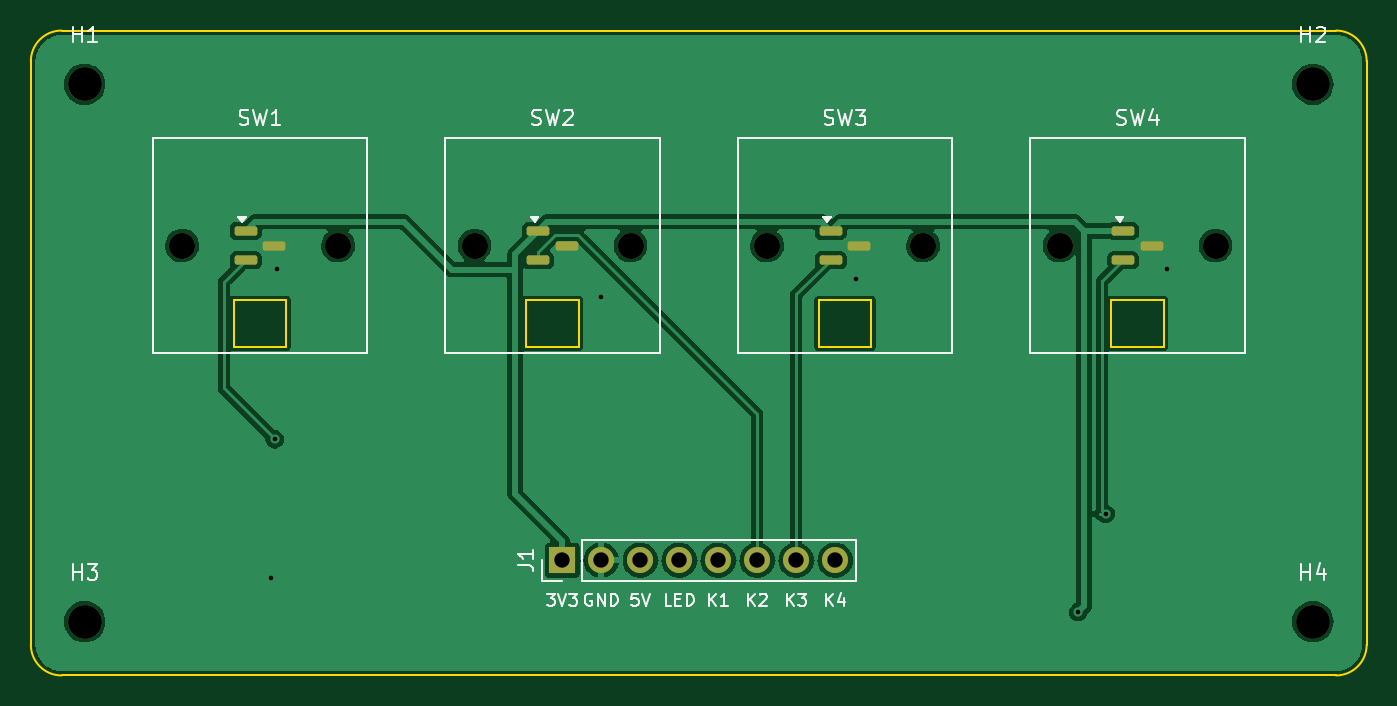
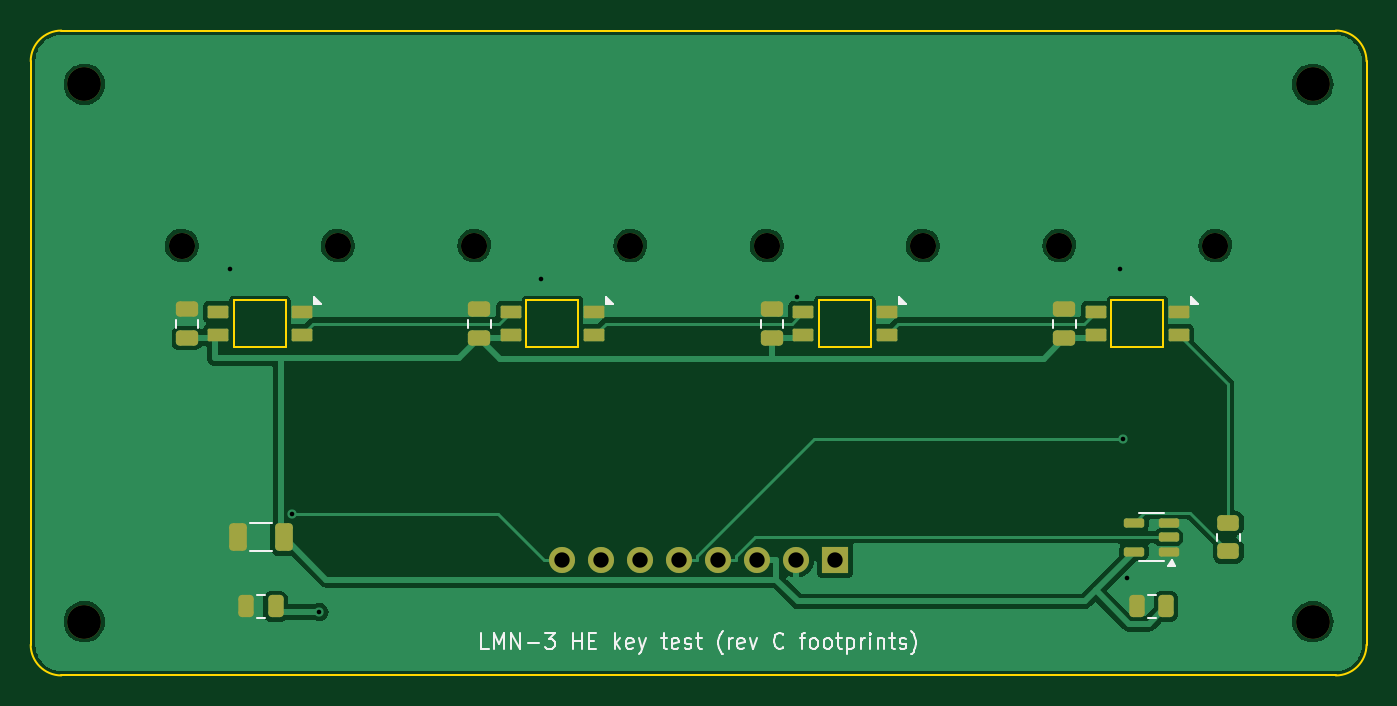
Circuit board: 11 layer files. Board 87.0 x 42.0 mm.
- bottom_copper: LMN_HE_test-B_Cu.gbl (56477 bytes)
- bottom_mask: LMN_HE_test-B_Mask.gbs (3606 bytes)
- paste: LMN_HE_test-B_Paste.gbp (2837 bytes)
- bottom_silk: LMN_HE_test-B_Silkscreen.gbo (17152 bytes)
- outline: LMN_HE_test-Edge_Cuts.gm1 (1840 bytes)
- top_copper: LMN_HE_test-F_Cu.gtl (70836 bytes)
- top_mask: LMN_HE_test-F_Mask.gts (2222 bytes)
- paste: LMN_HE_test-F_Paste.gtp (1500 bytes)
- top_silk: LMN_HE_test-F_Silkscreen.gto (19433 bytes)
- drill: LMN_HE_test-NPTH.drl (588 bytes)
- drill: LMN_HE_test-PTH.drl (637 bytes)

=== bottom_copper: LMN_HE_test-B_Cu.gbl (56477 bytes, source omitted) ===
=== bottom_mask: LMN_HE_test-B_Mask.gbs ===
%TF.GenerationSoftware,KiCad,Pcbnew,7.0.11+dfsg-1build4*%
%TF.CreationDate,2026-11-15T21:42:33-05:00*%
%TF.ProjectId,LMN_HE_test,4c4d4e5f-4845-45f7-9465-73742e6b6963,rev?*%
%TF.SameCoordinates,Original*%
%TF.FileFunction,Soldermask,Bot*%
%TF.FilePolarity,Negative*%
%FSLAX46Y46*%
G04 Gerber Fmt 4.6, Leading zero omitted, Abs format (unit mm)*
G04 Created by KiCad (PCBNEW 7.0.11+dfsg-1build4) date 2026-11-15 21:42:33*
%MOMM*%
%LPD*%
G01*
G04 APERTURE LIST*
G04 Aperture macros list*
%AMRoundRect*
0 Rectangle with rounded corners*
0 $1 Rounding radius*
0 $2 $3 $4 $5 $6 $7 $8 $9 X,Y pos of 4 corners*
0 Add a 4 corners polygon primitive as box body*
4,1,4,$2,$3,$4,$5,$6,$7,$8,$9,$2,$3,0*
0 Add four circle primitives for the rounded corners*
1,1,$1+$1,$2,$3*
1,1,$1+$1,$4,$5*
1,1,$1+$1,$6,$7*
1,1,$1+$1,$8,$9*
0 Add four rect primitives between the rounded corners*
20,1,$1+$1,$2,$3,$4,$5,0*
20,1,$1+$1,$4,$5,$6,$7,0*
20,1,$1+$1,$6,$7,$8,$9,0*
20,1,$1+$1,$8,$9,$2,$3,0*%
G04 Aperture macros list end*
%ADD10C,2.200000*%
%ADD11C,1.700000*%
%ADD12R,1.700000X1.700000*%
%ADD13O,1.700000X1.700000*%
%ADD14RoundRect,0.082000X-0.593000X0.328000X-0.593000X-0.328000X0.593000X-0.328000X0.593000X0.328000X0*%
%ADD15RoundRect,0.250000X0.475000X-0.250000X0.475000X0.250000X-0.475000X0.250000X-0.475000X-0.250000X0*%
%ADD16RoundRect,0.150000X-0.512500X-0.150000X0.512500X-0.150000X0.512500X0.150000X-0.512500X0.150000X0*%
%ADD17RoundRect,0.250000X-0.325000X-0.650000X0.325000X-0.650000X0.325000X0.650000X-0.325000X0.650000X0*%
%ADD18RoundRect,0.250000X-0.250000X-0.475000X0.250000X-0.475000X0.250000X0.475000X-0.250000X0.475000X0*%
%ADD19RoundRect,0.250000X0.450000X-0.262500X0.450000X0.262500X-0.450000X0.262500X-0.450000X-0.262500X0*%
G04 APERTURE END LIST*
D10*
%TO.C,H1*%
X33500000Y-33500000D03*
%TD*%
%TO.C,H3*%
X33500000Y-68500000D03*
%TD*%
D11*
%TO.C,SW1*%
X39845000Y-44000000D03*
X50005000Y-44000000D03*
%TD*%
D12*
%TO.C,J1*%
X64610000Y-64500000D03*
D13*
X67150000Y-64500000D03*
X69690000Y-64500000D03*
X72230000Y-64500000D03*
X74770000Y-64500000D03*
X77310000Y-64500000D03*
X79850000Y-64500000D03*
X82390000Y-64500000D03*
%TD*%
D10*
%TO.C,H4*%
X113500000Y-68500000D03*
%TD*%
%TO.C,H2*%
X113500000Y-33500000D03*
%TD*%
D11*
%TO.C,SW4*%
X96995000Y-44000000D03*
X107155000Y-44000000D03*
%TD*%
%TO.C,SW3*%
X77945000Y-44000000D03*
X88105000Y-44000000D03*
%TD*%
%TO.C,SW2*%
X58895000Y-44000000D03*
X69055000Y-44000000D03*
%TD*%
D14*
%TO.C,LED3*%
X85750000Y-49830000D03*
X85750000Y-48330000D03*
X80300000Y-48330000D03*
X80300000Y-49830000D03*
%TD*%
D15*
%TO.C,C1*%
X49675000Y-50030000D03*
X49675000Y-48130000D03*
%TD*%
D14*
%TO.C,LED1*%
X47650000Y-49830000D03*
X47650000Y-48330000D03*
X42200000Y-48330000D03*
X42200000Y-49830000D03*
%TD*%
D15*
%TO.C,C3*%
X87775000Y-50030000D03*
X87775000Y-48130000D03*
%TD*%
%TO.C,C4*%
X106825000Y-50030000D03*
X106825000Y-48130000D03*
%TD*%
D16*
%TO.C,U1*%
X42862500Y-63950000D03*
X42862500Y-63000000D03*
X42862500Y-62050000D03*
X45137500Y-62050000D03*
X45137500Y-63950000D03*
%TD*%
D14*
%TO.C,LED4*%
X104800000Y-49830000D03*
X104800000Y-48330000D03*
X99350000Y-48330000D03*
X99350000Y-49830000D03*
%TD*%
%TO.C,LED2*%
X66700000Y-49830000D03*
X66700000Y-48330000D03*
X61250000Y-48330000D03*
X61250000Y-49830000D03*
%TD*%
D17*
%TO.C,C6*%
X100525000Y-63000000D03*
X103475000Y-63000000D03*
%TD*%
D18*
%TO.C,C7*%
X101050000Y-67500000D03*
X102950000Y-67500000D03*
%TD*%
D19*
%TO.C,R1*%
X39000000Y-63912500D03*
X39000000Y-62087500D03*
%TD*%
D18*
%TO.C,C5*%
X43050000Y-67500000D03*
X44950000Y-67500000D03*
%TD*%
D15*
%TO.C,C2*%
X68725000Y-50030000D03*
X68725000Y-48130000D03*
%TD*%
M02*

=== paste: LMN_HE_test-B_Paste.gbp (2837 bytes, source withheld) ===
=== bottom_silk: LMN_HE_test-B_Silkscreen.gbo (17152 bytes, source omitted) ===
=== outline: LMN_HE_test-Edge_Cuts.gm1 ===
%TF.GenerationSoftware,KiCad,Pcbnew,7.0.11+dfsg-1build4*%
%TF.CreationDate,2026-11-15T21:42:33-05:00*%
%TF.ProjectId,LMN_HE_test,4c4d4e5f-4845-45f7-9465-73742e6b6963,rev?*%
%TF.SameCoordinates,Original*%
%TF.FileFunction,Profile,NP*%
%FSLAX46Y46*%
G04 Gerber Fmt 4.6, Leading zero omitted, Abs format (unit mm)*
G04 Created by KiCad (PCBNEW 7.0.11+dfsg-1build4) date 2026-11-15 21:42:33*
%MOMM*%
%LPD*%
G01*
G04 APERTURE LIST*
%TA.AperFunction,Profile*%
%ADD10C,0.100000*%
%TD*%
G04 APERTURE END LIST*
D10*
X115000000Y-72000000D02*
G75*
G03*
X117000000Y-70000000I0J2000000D01*
G01*
X117000000Y-32000000D02*
X117000000Y-70000000D01*
X30000000Y-70000000D02*
G75*
G03*
X32000000Y-72000000I2000000J0D01*
G01*
X32000000Y-30000000D02*
X115000000Y-30000000D01*
X117000000Y-32000000D02*
G75*
G03*
X115000000Y-30000000I-2000000J0D01*
G01*
X115000000Y-72000000D02*
X32000000Y-72000000D01*
X30000000Y-70000000D02*
X30000000Y-32000000D01*
X32000000Y-30000000D02*
G75*
G03*
X30000000Y-32000000I0J-2000000D01*
G01*
%TO.C,LED3*%
X81325000Y-50580000D02*
X84725000Y-50580000D01*
X84725000Y-50580000D02*
X84725000Y-47580000D01*
X84725000Y-47580000D02*
X81325000Y-47580000D01*
X81325000Y-47580000D02*
X81325000Y-50580000D01*
%TO.C,LED1*%
X43225000Y-50580000D02*
X46625000Y-50580000D01*
X46625000Y-50580000D02*
X46625000Y-47580000D01*
X46625000Y-47580000D02*
X43225000Y-47580000D01*
X43225000Y-47580000D02*
X43225000Y-50580000D01*
%TO.C,LED4*%
X100375000Y-50580000D02*
X103775000Y-50580000D01*
X103775000Y-50580000D02*
X103775000Y-47580000D01*
X103775000Y-47580000D02*
X100375000Y-47580000D01*
X100375000Y-47580000D02*
X100375000Y-50580000D01*
%TO.C,LED2*%
X62275000Y-50580000D02*
X65675000Y-50580000D01*
X65675000Y-50580000D02*
X65675000Y-47580000D01*
X65675000Y-47580000D02*
X62275000Y-47580000D01*
X62275000Y-47580000D02*
X62275000Y-50580000D01*
%TD*%
M02*

=== top_copper: LMN_HE_test-F_Cu.gtl (70836 bytes, source omitted) ===
=== top_mask: LMN_HE_test-F_Mask.gts (2222 bytes, source withheld) ===
=== paste: LMN_HE_test-F_Paste.gtp (1500 bytes, source withheld) ===
=== top_silk: LMN_HE_test-F_Silkscreen.gto (19433 bytes, source omitted) ===
=== drill: LMN_HE_test-NPTH.drl ===
M48
; DRILL file {KiCad 7.0.11+dfsg-1build4} date Sun Nov 15 21:42:33 2026
; FORMAT={-:-/ absolute / metric / decimal}
; #@! TF.CreationDate,2026-11-15T21:42:33-05:00
; #@! TF.GenerationSoftware,Kicad,Pcbnew,7.0.11+dfsg-1build4
; #@! TF.FileFunction,NonPlated,1,2,NPTH
FMAT,2
METRIC
; #@! TA.AperFunction,NonPlated,NPTH,ComponentDrill
T1C1.700
; #@! TA.AperFunction,NonPlated,NPTH,ComponentDrill
T2C2.200
%
G90
G05
T1
X39.845Y-44.0
X50.005Y-44.0
X58.895Y-44.0
X69.055Y-44.0
X77.945Y-44.0
X88.105Y-44.0
X96.995Y-44.0
X107.155Y-44.0
T2
X33.5Y-33.5
X33.5Y-68.5
X113.5Y-33.5
X113.5Y-68.5
M30

=== drill: LMN_HE_test-PTH.drl ===
M48
; DRILL file {KiCad 7.0.11+dfsg-1build4} date Sun Nov 15 21:42:33 2026
; FORMAT={-:-/ absolute / metric / decimal}
; #@! TF.CreationDate,2026-11-15T21:42:33-05:00
; #@! TF.GenerationSoftware,Kicad,Pcbnew,7.0.11+dfsg-1build4
; #@! TF.FileFunction,Plated,1,2,PTH
FMAT,2
METRIC
; #@! TA.AperFunction,Plated,PTH,ViaDrill
T1C0.300
; #@! TA.AperFunction,Plated,PTH,ComponentDrill
T2C1.000
%
G90
G05
T1
X45.614Y-65.635
X45.887Y-56.626
X46.033Y-45.54
X67.102Y-47.349
X83.735Y-46.184
X98.207Y-67.88
X99.993Y-61.473
X104.021Y-45.54
T2
X64.61Y-64.5
X67.15Y-64.5
X69.69Y-64.5
X72.23Y-64.5
X74.77Y-64.5
X77.31Y-64.5
X79.85Y-64.5
X82.39Y-64.5
M30
